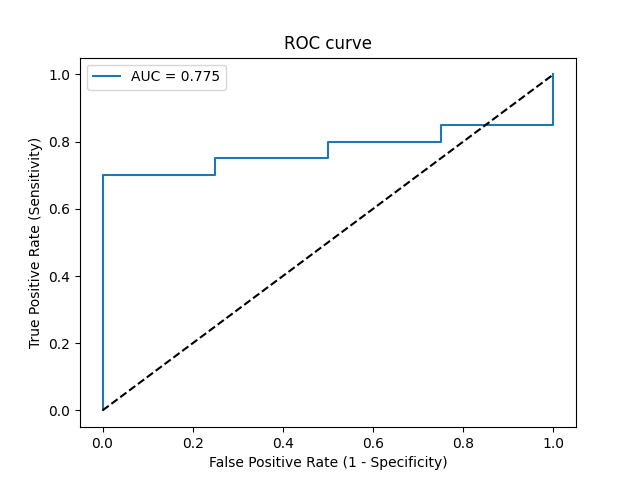

The file beside this chart, header and first rows:
Threshold, Sensitivity, Specificity, NPV, PPV
inf, 0.0, 1.0, 0.1667, 0
0.955, 0.05, 1.0, 0.1739, 1.0
0.8714, 0.7, 1.0, 0.4, 1.0
0.8689, 0.7, 0.75, 0.3333, 0.9333
0.8477, 0.75, 0.75, 0.375, 0.9375
0.8205, 0.75, 0.5, 0.2857, 0.8824
0.7949, 0.8, 0.5, 0.3333, 0.8889
0.7808, 0.8, 0.25, 0.2, 0.8421
0.7444, 0.85, 0.25, 0.25, 0.85
0.7233, 0.85, 0.0, 0.0, 0.8095
0.6896, 1.0, 0.0, 0, 0.8333
